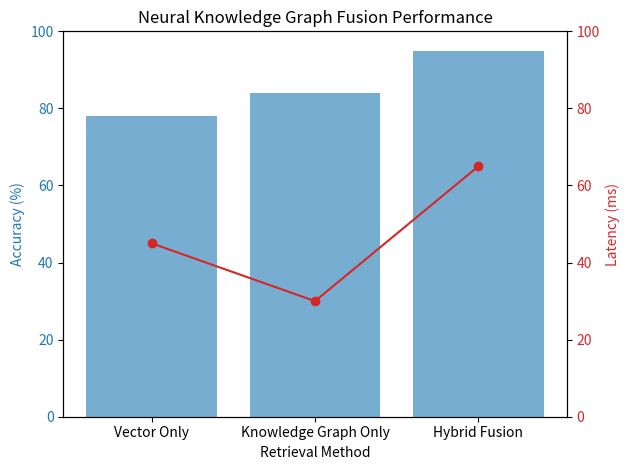

This figure's Python source: (Note: this script raises an exception after producing the figure.)
import matplotlib.pyplot as plt

# Metrics for Neural Knowledge Fusion
labels = ['Vector Only', 'Knowledge Graph Only', 'Hybrid Fusion']
accuracy = [78, 84, 95]
latency = [45, 30, 65] # ms

fig, ax1 = plt.subplots()

color = 'tab:blue'
ax1.set_xlabel('Retrieval Method')
ax1.set_ylabel('Accuracy (%)', color=color)
ax1.bar(labels, accuracy, color=color, alpha=0.6, label='Accuracy')
ax1.tick_params(axis='y', labelcolor=color)
ax1.set_ylim(0, 100)

ax2 = ax1.twinx()
color = 'tab:red'
ax2.set_ylabel('Latency (ms)', color=color)
ax2.plot(labels, latency, color=color, marker='o', label='Latency')
ax2.tick_params(axis='y', labelcolor=color)
ax2.set_ylim(0, 100)

plt.title('Neural Knowledge Graph Fusion Performance')
fig.tight_layout()
plt.savefig('ml-explorations/2026-02-10_neural-knowledge-graph-fusion/results_chart.png')
